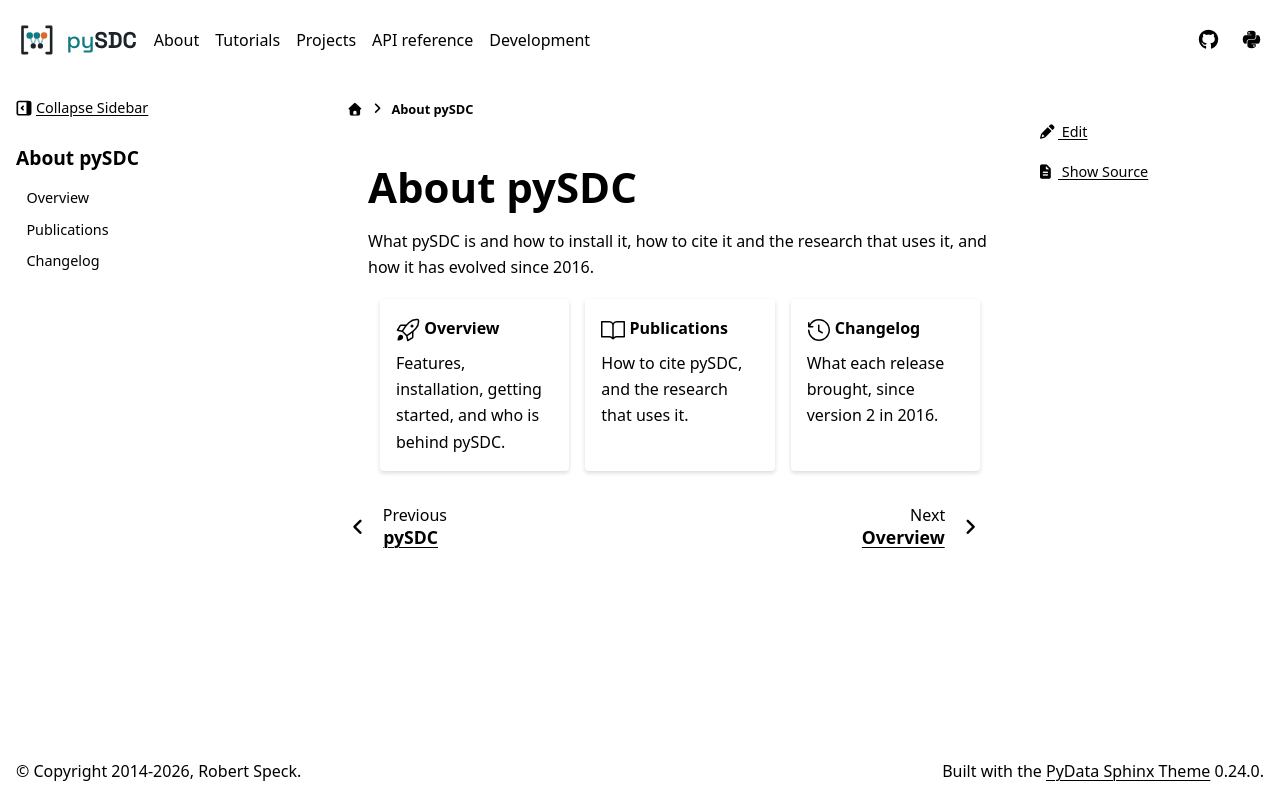

repository: Parallel-in-Time/pySDC · page: about.html · generator: sphinx

About pySDC
===========

What pySDC is and how to install it, how to cite it and the research that uses it, and how it has evolved since
2016.

.. grid:: 1 2 3 3
   :gutter: 3

   .. grid-item-card:: :octicon:`rocket;1.5em` Overview
      :link: README
      :link-type: doc

      Features, installation, getting started, and who is behind pySDC.

   .. grid-item-card:: :octicon:`book;1.5em` Publications
      :link: publications
      :link-type: doc

      How to cite pySDC, and the research that uses it.

   .. grid-item-card:: :octicon:`history;1.5em` Changelog
      :link: CHANGELOG
      :link-type: doc

      What each release brought, since version 2 in 2016.

.. toctree::
   :hidden:

   Overview <README>
   publications
   Changelog <CHANGELOG>
